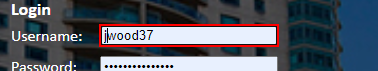
Task: Processes for interactions with BuildingLink
Workflow: Login

Step 1: type [in_Username] into the text box

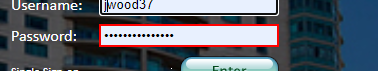
Step 2: type a value into the text box

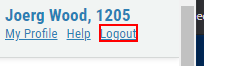
Step 3: find the link 'Logout'